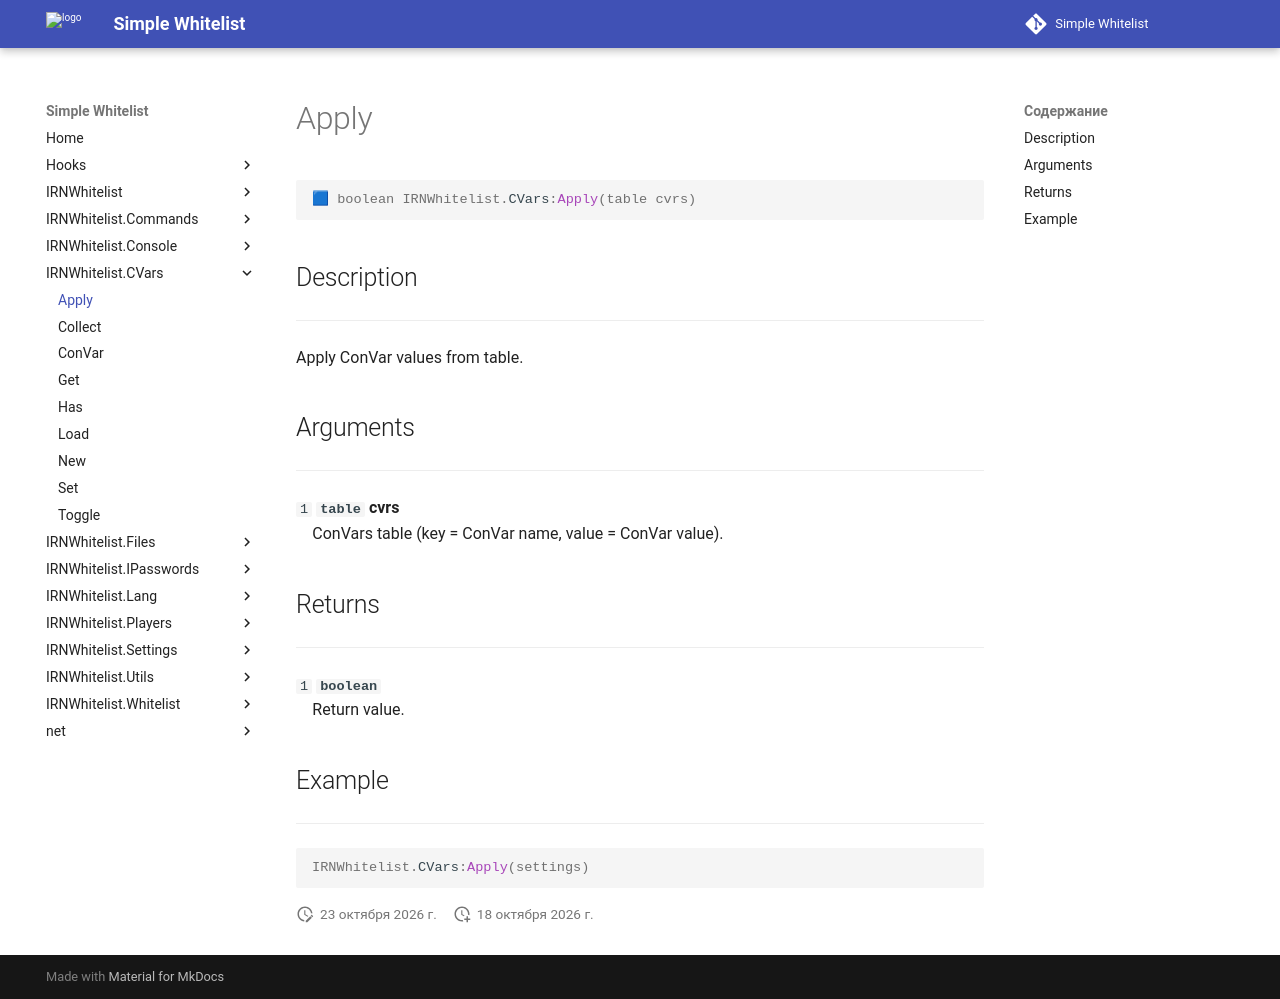

repository: Enalian/simple_whitelist · page: IRNWhitelist_CVars/Apply/index.html · generator: mkdocs

---
title: IRNWhitelist.CVars:Apply
---

```lua
🟦 boolean IRNWhitelist.CVars:Apply(table cvrs)
```

## Description
---

Apply ConVar values from table.

## Arguments
---

`1` **`table`** **cvrs**  
&emsp;ConVars table (key = ConVar name, value = ConVar value).

## Returns
---

`1` **`boolean`**  
&emsp;Return value.

## Example
---

```lua
IRNWhitelist.CVars:Apply(settings)
```
